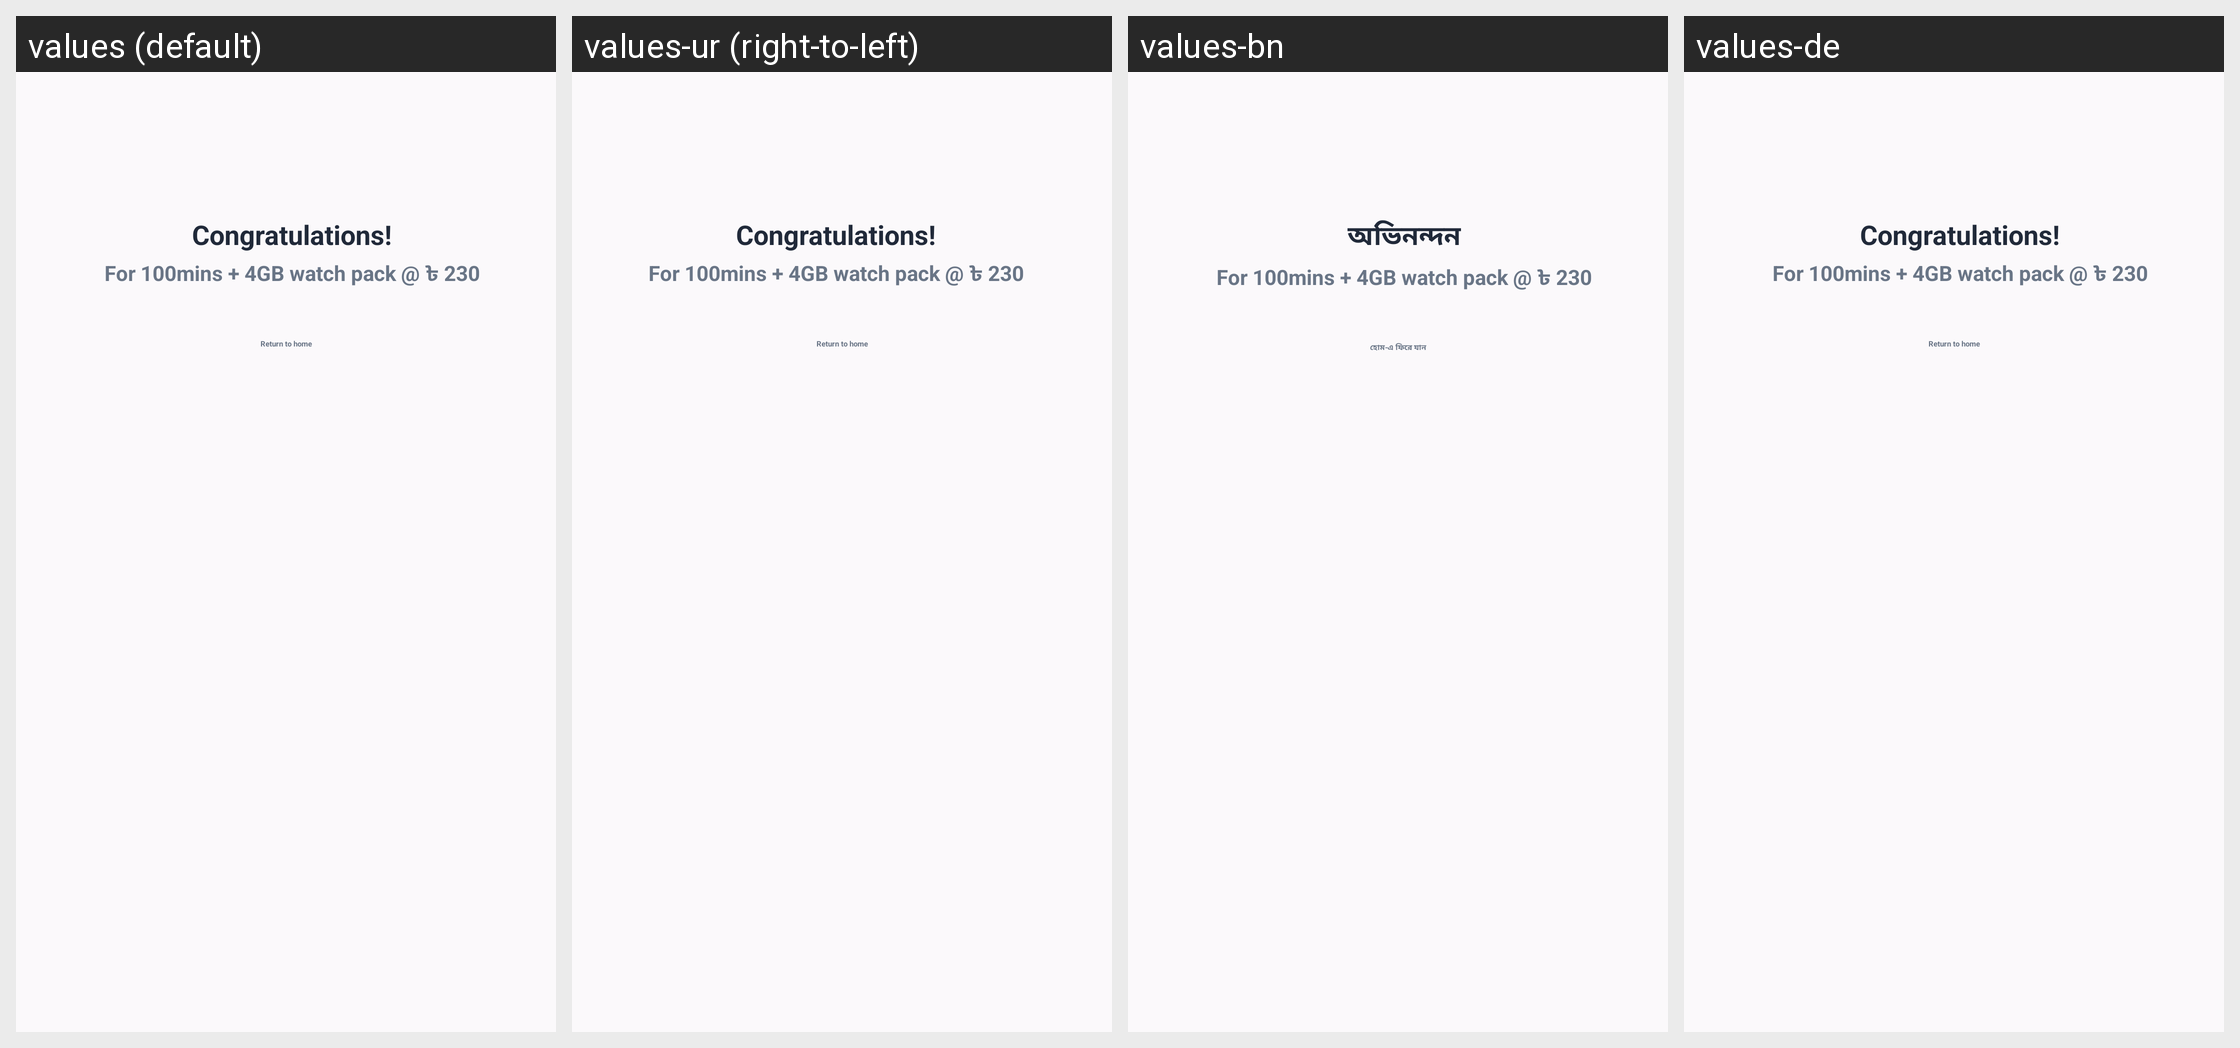

For this localized Android screen grid, give each drawn string resource with its value in every locale shown.
Android screen res/layout/activity_sim_ftr_success.xml rendered under 4 locales, left to right: values (default), values-ur (right-to-left), values-bn, values-de. Device: Nexus 5 (rendered at 1080×1920; each locale shown at half size, 540×960, under a caption strip naming it); theme Base.Theme.RedCube.
Other locales in the repository, not shown: values-af, values-am, values-ar, values-as, values-az, values-be, values-bg, values-bs, values-ca, values-cs, values-da, values-el, values-en-rCA, values-en-rGB, values-en-rIN, values-en-rXC, values-es, values-es-rUS, values-et, values-eu, values-fa, values-fi, values-fr, values-fr-rCA, values-gl, values-gu, values-hi, values-hr, values-hu, values-hy, values-in, values-is, values-it, values-iw, values-ja, values-ka, values-kk, values-km, values-kn, values-ko, values-ky, values-lo, values-lt, values-lv, values-mk, values-ml, values-mn, values-mr, values-ms, values-my, values-nb, values-ne, values-nl, values-or, values-pa, values-pl, values-pt, values-pt-rBR, values-pt-rPT, values-ro, values-ru, values-si, values-sk, values-sl, values-sq, values-sr, values-sv, values-sw, values-ta, values-te, values-th, values-tl, values-tr, values-uk, values-uz, values-vi, values-zh-rCN, values-zh-rHK, values-zh-rTW, values-zu.
Strings drawn on this screen, with the default value and each locale's value (text and hints the layout hard-codes, and strings that could not be matched under every locale, appear in the picture but are not listed):

congratulations_txt
  values: Congratulations!
  values-ur: Congratulations!  [not translated; the default value is used]
  values-bn: অভিনন্দন
  values-de: Congratulations!  [not translated; the default value is used]

btn_return_to_home_text
  values: Return to home
  values-ur: Return to home  [not translated; the default value is used]
  values-bn: হোম-এ ফিরে যান
  values-de: Return to home  [not translated; the default value is used]
